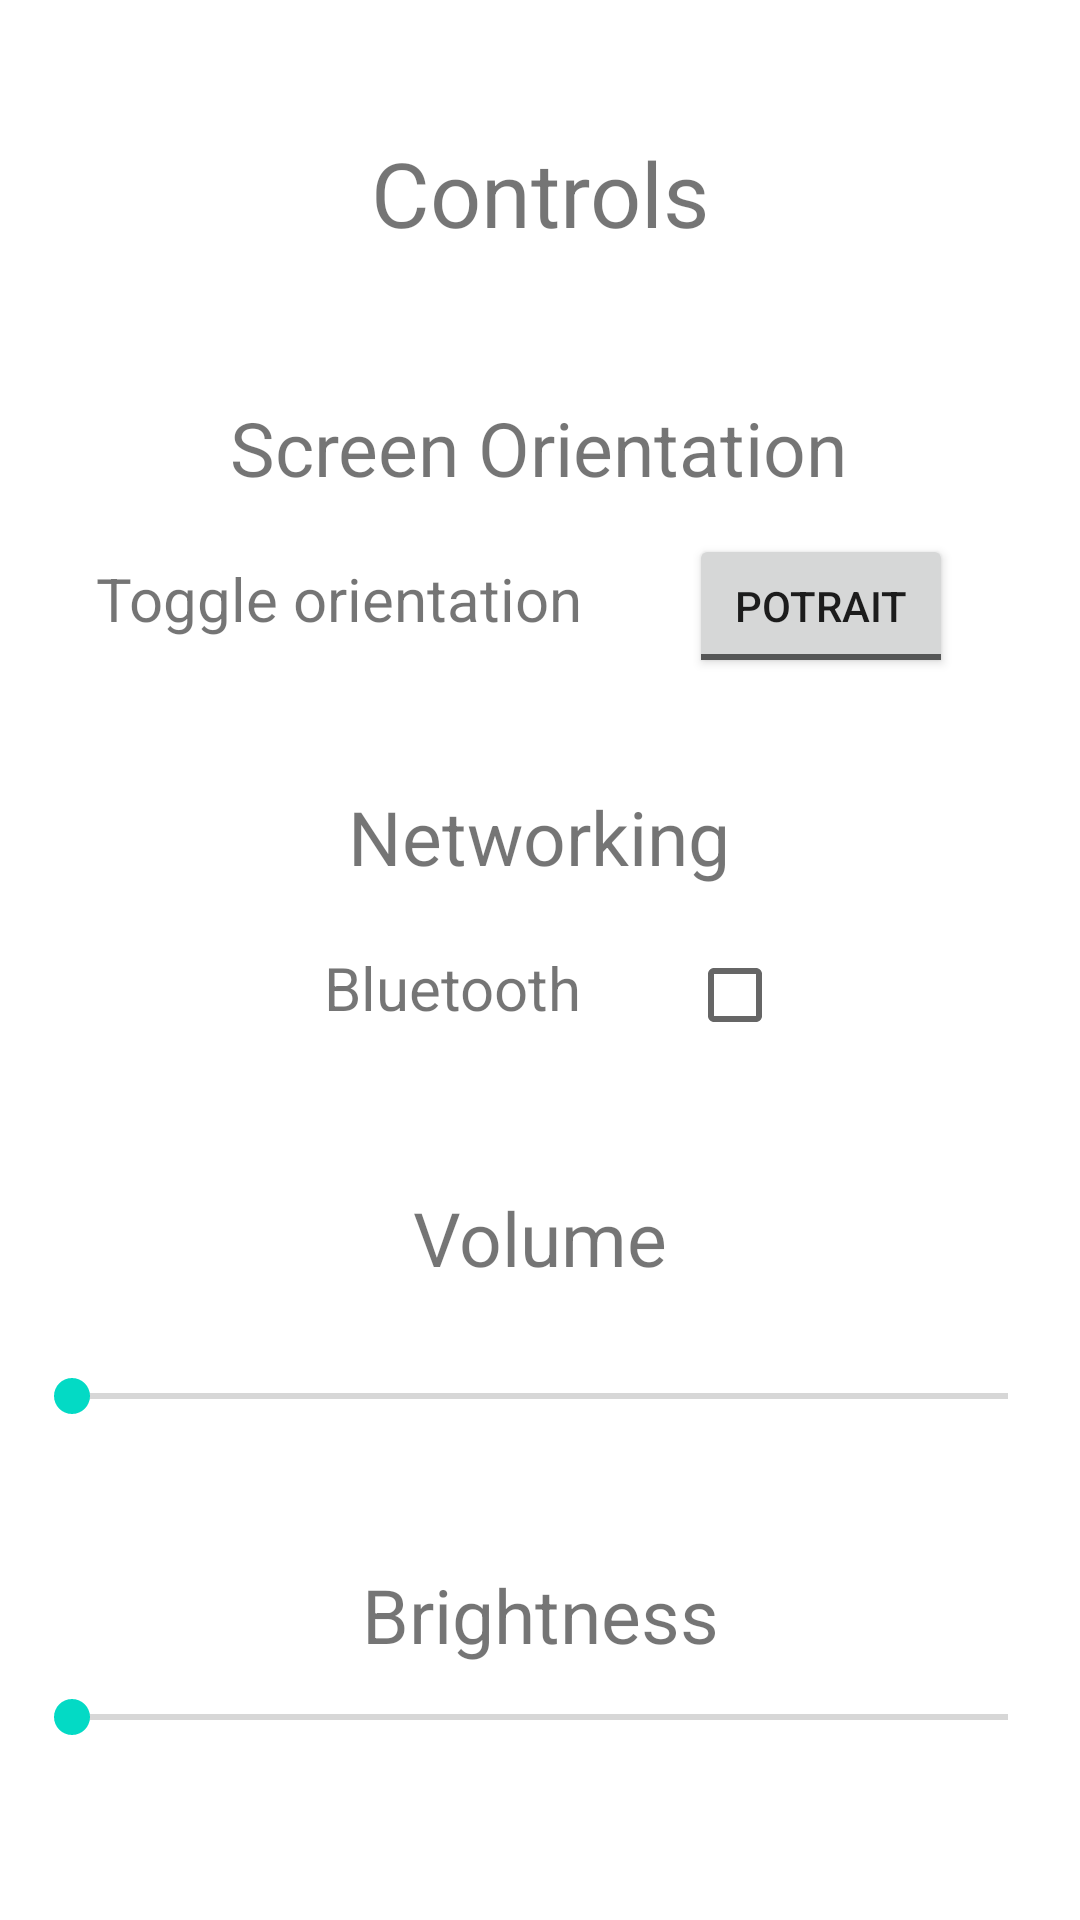

This screen was rendered from an Android layout file. Write that file and the resources it references.
<!-- AndroidManifest.xml: application theme Theme.EmptyActivityExample -->
<!-- res/layout/activity_pref.xml -->
<?xml version="1.0" encoding="utf-8"?>
<androidx.constraintlayout.widget.ConstraintLayout
    xmlns:android="http://schemas.android.com/apk/res/android"
    xmlns:app="http://schemas.android.com/apk/res-auto"
    xmlns:tools="http://schemas.android.com/tools"
    android:padding="8dp"
    android:gravity="center"
    android:orientation="vertical"
    android:layout_width="match_parent"
    android:layout_height="match_parent"
    tools:context=".MainActivity">

    <TextView
        android:id="@+id/textView3"
        android:layout_width="wrap_content"
        android:layout_height="wrap_content"
        android:layout_marginStart="100dp"
        android:layout_marginLeft="100dp"
        android:layout_marginTop="20dp"
        android:text="Bluetooth"
        android:textSize="20sp"
        app:layout_constraintStart_toStartOf="parent"
        app:layout_constraintTop_toBottomOf="@+id/textView10" />

    <CheckBox
        android:id="@+id/checkBT"
        android:layout_width="wrap_content"
        android:layout_height="wrap_content"
        android:layout_marginTop="12dp"
        app:layout_constraintEnd_toEndOf="parent"
        app:layout_constraintHorizontal_bias="0.319"
        app:layout_constraintStart_toEndOf="@+id/textView3"
        app:layout_constraintTop_toBottomOf="@+id/textView10" />

    <TextView
        android:id="@+id/textView4"
        android:layout_width="wrap_content"
        android:layout_height="wrap_content"
        android:layout_marginStart="24dp"
        android:layout_marginLeft="24dp"
        android:layout_marginTop="20dp"
        android:text="Toggle orientation"
        android:textSize="20sp"
        app:layout_constraintStart_toStartOf="parent"
        app:layout_constraintTop_toBottomOf="@+id/textView8" />

    <ToggleButton
        android:id="@+id/toggleOrient"
        android:layout_width="wrap_content"
        android:layout_height="wrap_content"
        android:layout_marginTop="12dp"
        android:textOff="Potrait"
        android:textOn="Landscape"
        app:layout_constraintEnd_toEndOf="parent"
        app:layout_constraintHorizontal_bias="0.505"
        app:layout_constraintStart_toEndOf="@+id/textView4"
        app:layout_constraintTop_toBottomOf="@+id/textView8" />

    <TextView
        android:id="@+id/textView2"
        android:layout_width="wrap_content"
        android:layout_height="wrap_content"
        android:layout_marginTop="40dp"
        android:text="Volume"
        android:textSize="25sp"
        app:layout_constraintEnd_toEndOf="parent"
        app:layout_constraintStart_toStartOf="parent"
        app:layout_constraintTop_toBottomOf="@+id/checkBT" />

    <SeekBar
        android:id="@+id/seekBar2"
        android:layout_width="match_parent"
        android:layout_height="32dp"
        android:layout_marginTop="20dp"
        app:layout_constraintEnd_toEndOf="parent"
        app:layout_constraintStart_toStartOf="parent"
        app:layout_constraintTop_toBottomOf="@+id/textView2" />

    <TextView
        android:id="@+id/textView"
        android:layout_width="wrap_content"
        android:layout_height="wrap_content"
        android:layout_marginTop="40dp"
        android:text="Brightness"
        android:textSize="25sp"
        app:layout_constraintEnd_toEndOf="parent"
        app:layout_constraintStart_toStartOf="parent"
        app:layout_constraintTop_toBottomOf="@+id/seekBar2" />

    <SeekBar
        android:id="@+id/seekBar"
        android:layout_width="match_parent"
        android:layout_height="wrap_content"
        app:layout_constraintBottom_toBottomOf="parent"
        app:layout_constraintEnd_toEndOf="parent"
        app:layout_constraintStart_toStartOf="parent"
        app:layout_constraintTop_toBottomOf="@+id/textView"
        app:layout_constraintVertical_bias="0.14" />

    <TextView
        android:id="@+id/textView7"
        android:layout_width="wrap_content"
        android:layout_height="wrap_content"
        android:layout_marginTop="36dp"
        android:text="Controls"
        android:textSize="30sp"
        app:layout_constraintEnd_toEndOf="parent"
        app:layout_constraintStart_toStartOf="parent"
        app:layout_constraintTop_toTopOf="parent" />

    <TextView
        android:id="@+id/textView8"
        android:layout_width="wrap_content"
        android:layout_height="wrap_content"
        android:layout_marginTop="48dp"
        android:text="Screen Orientation"
        android:textSize="25sp"
        app:layout_constraintEnd_toEndOf="parent"
        app:layout_constraintHorizontal_bias="0.497"
        app:layout_constraintStart_toStartOf="parent"
        app:layout_constraintTop_toBottomOf="@+id/textView7" />

    <TextView
        android:id="@+id/textView10"
        android:layout_width="wrap_content"
        android:layout_height="wrap_content"
        android:layout_marginTop="36dp"
        android:text="Networking"
        android:textSize="25sp"
        app:layout_constraintEnd_toEndOf="parent"
        app:layout_constraintHorizontal_bias="0.498"
        app:layout_constraintStart_toStartOf="parent"
        app:layout_constraintTop_toBottomOf="@+id/toggleOrient" />

</androidx.constraintlayout.widget.ConstraintLayout>
<!-- resources referenced by this layout -->
<resources>
  <style name="Theme.EmptyActivityExample" parent="Theme.MaterialComponents.DayNight.DarkActionBar">
          
          <item name="colorPrimary">@color/purple_500</item>
          <item name="colorPrimaryVariant">@color/purple_700</item>
          <item name="colorOnPrimary">@color/white</item>
          
          <item name="colorSecondary">@color/teal_200</item>
          <item name="colorSecondaryVariant">@color/teal_700</item>
          <item name="colorOnSecondary">@color/black</item>
          
          <item name="android:statusBarColor" tools:targetApi="l">?attr/colorPrimaryVariant</item>
          
      </style>
  <!-- not gathered from this repository: default colours our renderer supplied (Android Studio template values) -->
  <color name="purple_500">#FF6200EE</color>
  <color name="purple_700">#FF3700B3</color>
  <color name="teal_200">#FF03DAC5</color>
  <color name="teal_700">#FF018786</color>
  <color name="black">#FF000000</color>
  <color name="white">#FFFFFFFF</color>
</resources>
